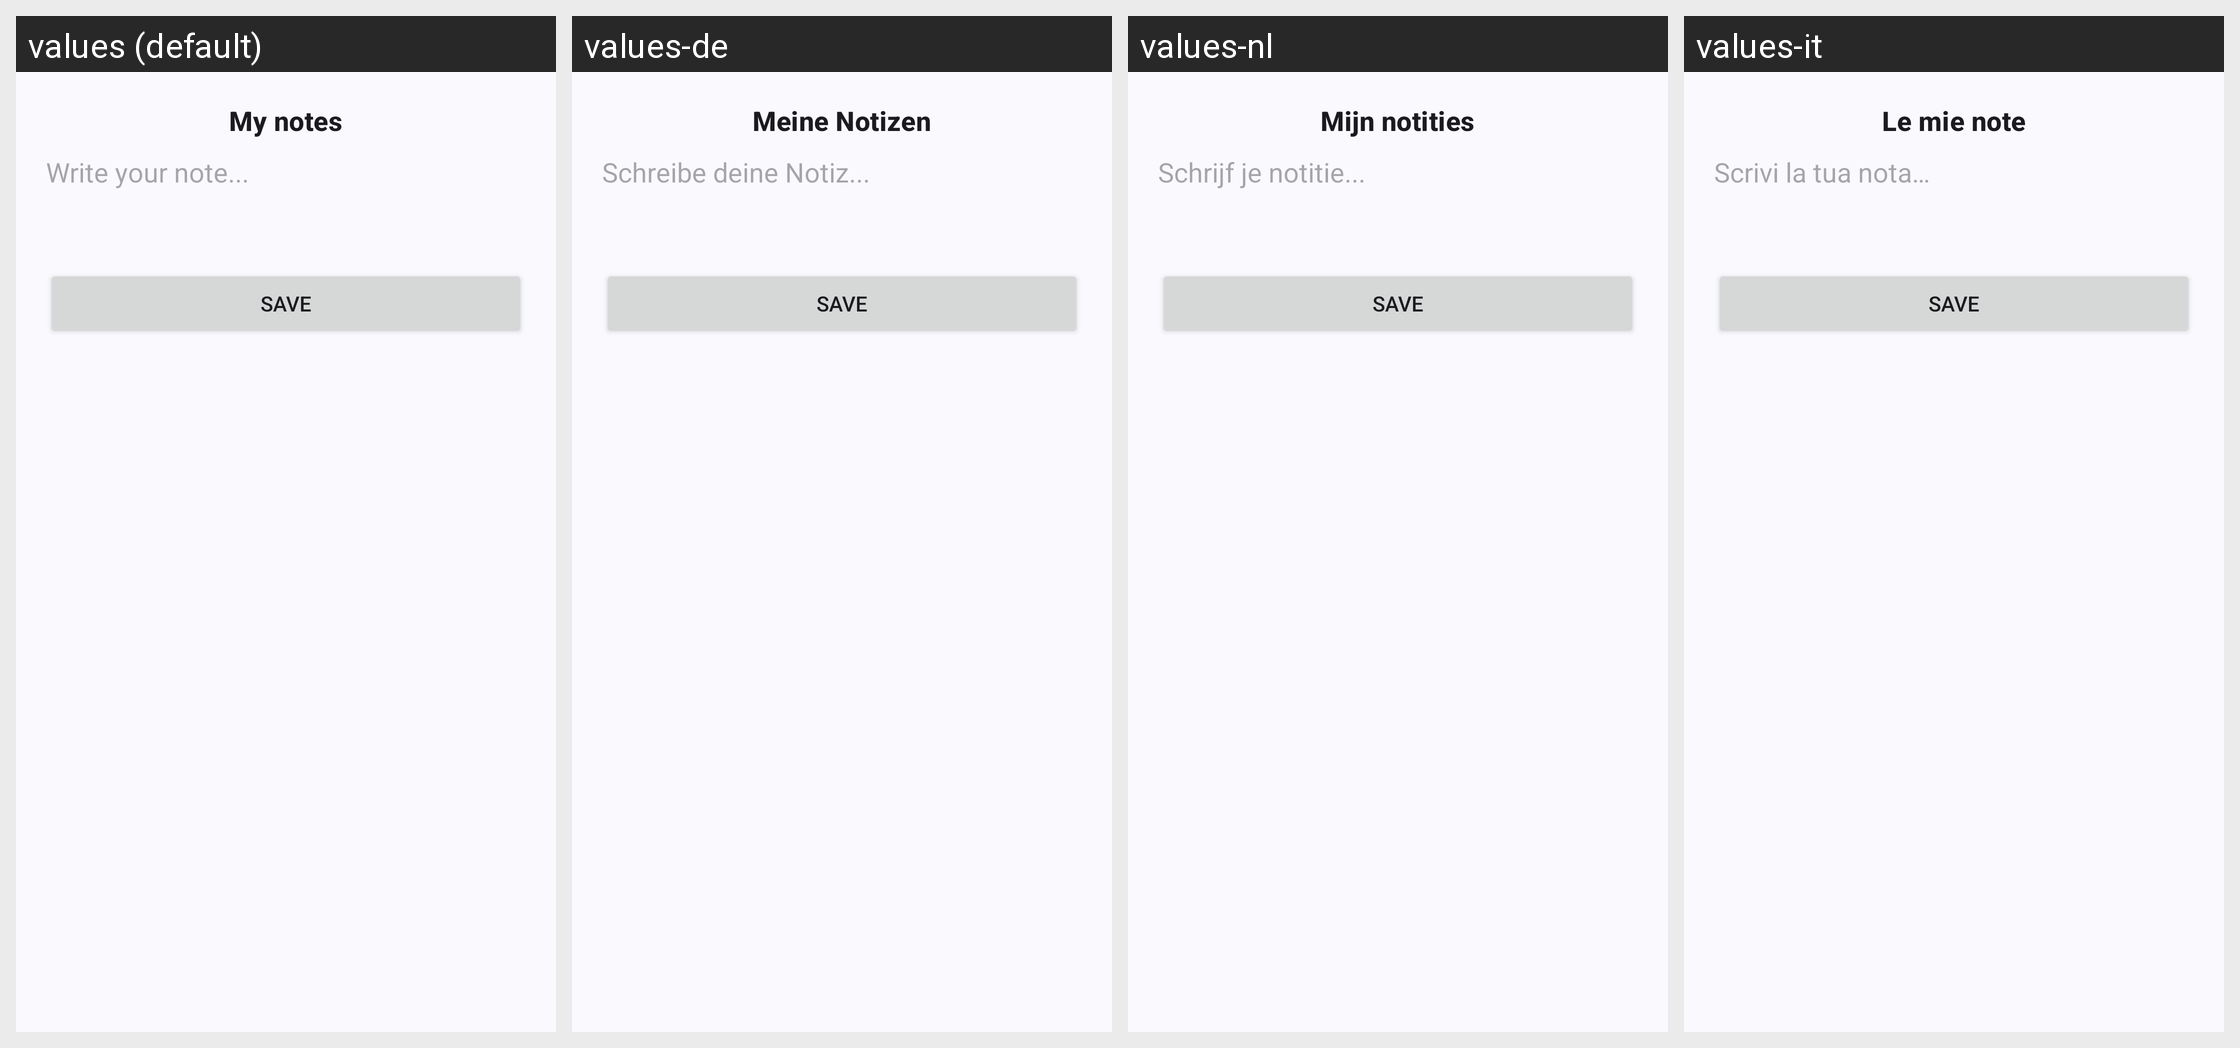

Locale-by-locale string values for the Android screen shown in this grid:
Android screen res/layout/dialog_my_notes.xml rendered under 4 locales, left to right: values (default), values-de, values-nl, values-it. Device: Nexus 5 (rendered at 1080×1920; each locale shown at half size, 540×960, under a caption strip naming it); theme Theme.MuviTracker.
Other locales in the repository, not shown: values-es, values-hi, values-in, values-pl, values-pt, values-ro, values-ru, values-rw, values-sw, values-tr, values-uk.
Strings drawn on this screen, with the default value and each locale's value (text and hints the layout hard-codes, and strings that could not be matched under every locale, appear in the picture but are not listed):

my_notes
  values: My notes
  values-de: Meine Notizen
  values-nl: Mijn notities
  values-it: Le mie note

write_your_note
  values: Write your note...
  values-de: Schreibe deine Notiz...
  values-nl: Schrijf je notitie...
  values-it: Scrivi la tua nota…
